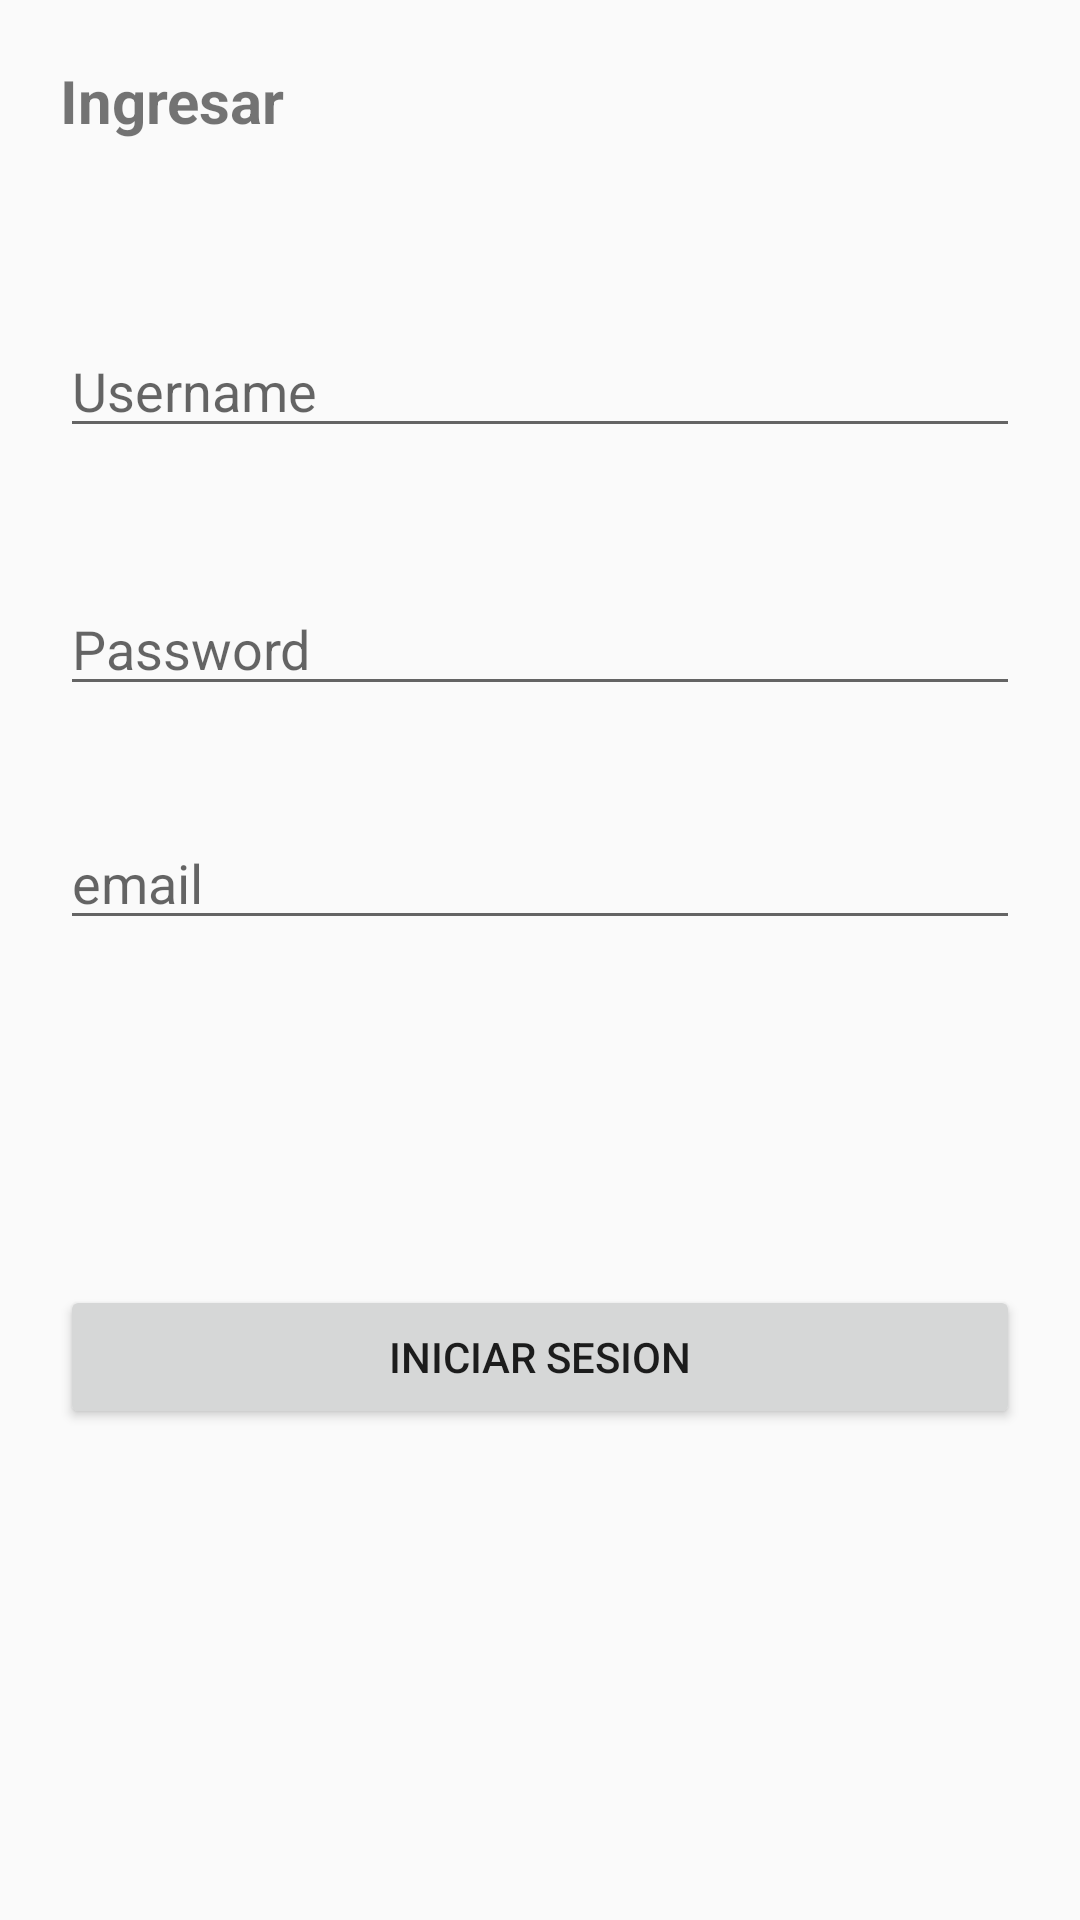

Layout XML and referenced resources for this Android screen:
<!-- AndroidManifest.xml: application theme Theme.Sena -->
<!-- res/layout/activity_login.xml -->
<?xml version="1.0" encoding="utf-8"?>
<RelativeLayout xmlns:android="http://schemas.android.com/apk/res/android"
    xmlns:app="http://schemas.android.com/apk/res-auto"
    xmlns:tools="http://schemas.android.com/tools"
    android:layout_width="match_parent"
    android:layout_height="match_parent"
    tools:context=".LoginActivity"
    android:padding="20dp">

    <TextView
        android:id="@+id/heading"
        android:layout_width="wrap_content"
        android:layout_height="wrap_content"
        android:text="Ingresar"
        android:textSize="20sp"
        android:textStyle="bold" />


    <EditText
        android:id="@+id/Username"
        android:layout_width="match_parent"
        android:layout_height="wrap_content"
        android:layout_below="@+id/heading"
        android:layout_marginTop="61dp"
        android:hint="Username" />

    <EditText
        android:id="@+id/Password"
        android:layout_width="match_parent"
        android:layout_height="wrap_content"
        android:layout_below="@+id/heading"
        android:layout_marginTop="147dp"
        android:hint="Password"
        android:inputType="textPassword" />

    <EditText
        android:id="@+id/email"
        android:layout_width="match_parent"
        android:layout_height="wrap_content"
        android:layout_below="@+id/heading"
        android:layout_marginTop="225dp"
        android:hint="email" />

    <Button
        android:id="@+id/login"
        android:layout_width="match_parent"
        android:layout_height="wrap_content"
        android:layout_below="@+id/Password"
        android:layout_marginTop="193dp"
        android:text="Iniciar sesion" />




</RelativeLayout>
<!-- resources referenced by this layout -->
<resources>
  <style name="Theme.Sena" parent="Theme.AppCompat.Light.DarkActionBar">
          
          <item name="colorPrimary">@color/purple_500</item>
          <item name="colorPrimaryDark">@color/purple_700</item>
          <item name="colorAccent">@color/teal_200</item>
          
      </style>
  <color name="purple_500">#FF6200EE</color>
  <color name="purple_700">#FF3700B3</color>
  <color name="teal_200">#FF03DAC5</color>
</resources>
